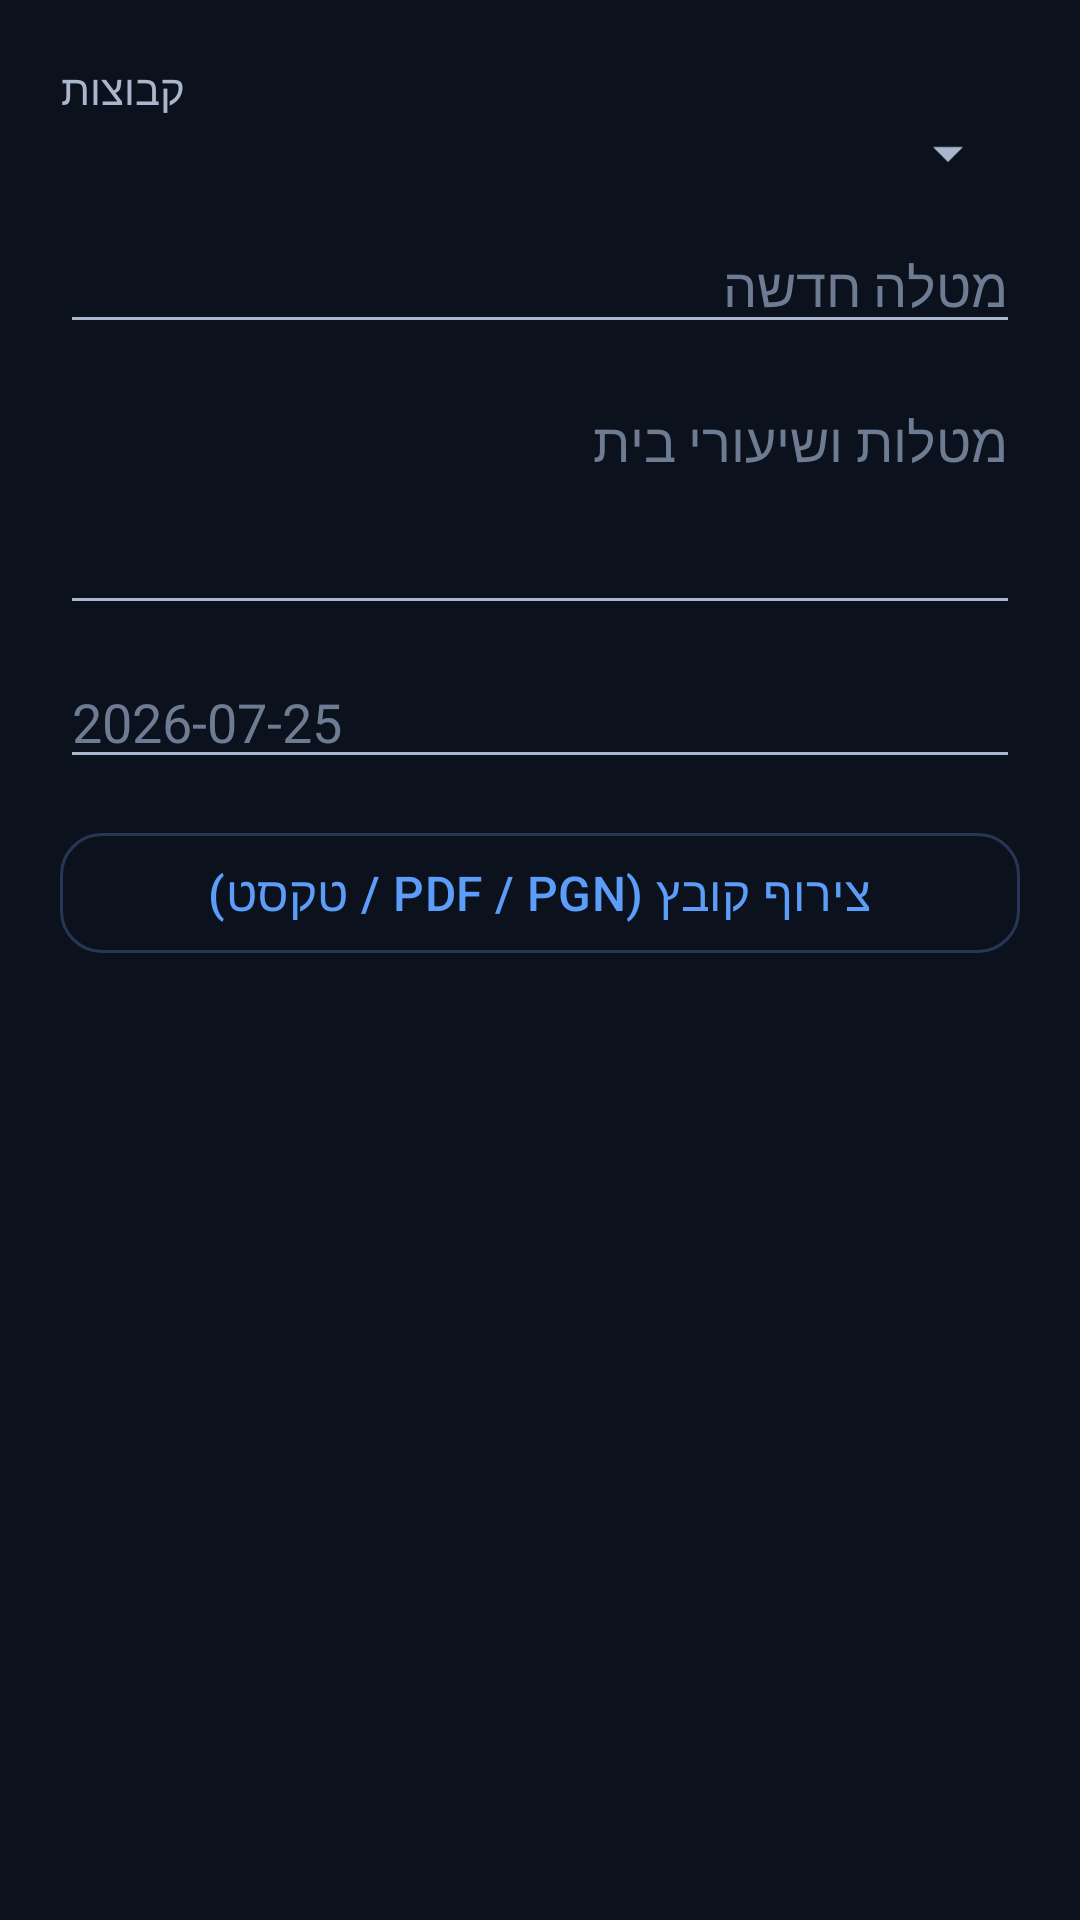

Layout XML and referenced resources for this Android screen:
<!-- AndroidManifest.xml: application theme Theme.PTChess -->
<!-- res/layout/dialog_add_assignment.xml -->
<?xml version="1.0" encoding="utf-8"?>
<ScrollView xmlns:android="http://schemas.android.com/apk/res/android"
    android:layout_width="match_parent"
    android:layout_height="wrap_content">

    <LinearLayout
        android:layout_width="match_parent"
        android:layout_height="wrap_content"
        android:orientation="vertical"
        android:padding="20dp">

        <TextView
            android:layout_width="wrap_content"
            android:layout_height="wrap_content"
            android:text="@string/nav_groups"
            android:textColor="@color/text_secondary" />

        <Spinner
            android:id="@+id/assignGroup"
            android:layout_width="match_parent"
            android:layout_height="wrap_content" />

        <EditText
            android:id="@+id/assignTitle"
            android:layout_width="match_parent"
            android:layout_height="wrap_content"
            android:layout_marginTop="10dp"
            android:hint="@string/new_assignment"
            android:maxLength="120"
            android:inputType="text"
            android:textColor="@color/text_primary"
            android:textColorHint="@color/text_muted"
            android:importantForAutofill="no" />

        <EditText
            android:id="@+id/assignDesc"
            android:layout_width="match_parent"
            android:layout_height="wrap_content"
            android:layout_marginTop="10dp"
            android:gravity="top"
            android:minLines="3"
            android:hint="@string/assignments_title"
            android:maxLength="4000"
            android:inputType="textMultiLine"
            android:textColor="@color/text_primary"
            android:textColorHint="@color/text_muted"
            android:importantForAutofill="no" />

        <EditText
            android:id="@+id/assignDue"
            android:layout_width="match_parent"
            android:layout_height="wrap_content"
            android:layout_marginTop="10dp"
            android:hint="2026-07-25"
            android:maxLength="10"
            android:inputType="date"
            android:textColor="@color/text_primary"
            android:textColorHint="@color/text_muted"
            android:importantForAutofill="no" />

        <com.google.android.material.button.MaterialButton
            android:id="@+id/btnChooseFile"
            style="@style/Widget.PTChess.Button.Outlined"
            android:layout_width="match_parent"
            android:layout_height="wrap_content"
            android:layout_marginTop="14dp"
            android:text="@string/attach_file" />

        <TextView
            android:id="@+id/txtChosenFile"
            android:layout_width="match_parent"
            android:layout_height="wrap_content"
            android:layout_marginTop="6dp"
            android:textColor="@color/text_muted"
            android:textSize="12sp" />
    </LinearLayout>
</ScrollView>
<!-- resources referenced by this layout -->
<resources>
  <color name="text_muted">#FF6E7C93</color>
  <color name="text_primary">#FFF3F6FB</color>
  <color name="text_secondary">#FFA9B6CB</color>
  <string name="assignments_title">מטלות ושיעורי בית</string>
  <string name="attach_file">צירוף קובץ (PDF / PGN / טקסט)</string>
  <string name="nav_groups">קבוצות</string>
  <string name="new_assignment">מטלה חדשה</string>
  <style name="Widget.PTChess.Button.Outlined" parent="Widget.Material3.Button.OutlinedButton">
          <item name="android:textColor">@color/blue_light</item>
          <item name="strokeColor">@color/stroke_600</item>
          <item name="cornerRadius">14dp</item>
          <item name="android:textAllCaps">false</item>
      </style>
  <style name="Theme.PTChess" parent="Theme.Material3.Dark.NoActionBar">
          <item name="colorPrimary">@color/blue_primary</item>
          <item name="colorPrimaryDark">@color/blue_primary_dark</item>
          <item name="colorOnPrimary">@color/white</item>
          <item name="colorSecondary">@color/gold_accent</item>
          <item name="colorOnSecondary">@color/black_900</item>
  
          <item name="android:colorBackground">@color/black_800</item>
          <item name="colorSurface">@color/surface_800</item>
          <item name="colorOnSurface">@color/text_primary</item>
          <item name="colorOnBackground">@color/text_primary</item>
          <item name="colorError">@color/danger</item>
  
          <item name="android:statusBarColor">@color/black_900</item>
          <item name="android:navigationBarColor">@color/black_900</item>
          <item name="android:windowLightStatusBar">false</item>
  
          <item name="android:textColorPrimary">@color/text_primary</item>
          <item name="android:textColorSecondary">@color/text_secondary</item>
  
          <item name="materialButtonStyle">@style/Widget.PTChess.Button</item>
          <item name="textInputStyle">@style/Widget.PTChess.TextInput</item>
      </style>
  <color name="blue_light">#FF5B9DF9</color>
  <color name="stroke_600">#FF283656</color>
  <color name="blue_primary">#FF2B6EE0</color>
  <color name="blue_primary_dark">#FF1B4DA8</color>
  <color name="white">#FFFFFFFF</color>
  <color name="gold_accent">#FFE7B04A</color>
  <color name="black_900">#FF060910</color>
  <color name="black_800">#FF0C121D</color>
  <color name="surface_800">#FF141C2B</color>
  <color name="danger">#FFE5566B</color>
  <style name="Widget.PTChess.Button" parent="Widget.Material3.Button">
          <item name="backgroundTint">@color/blue_primary</item>
          <item name="android:textColor">@color/white</item>
          <item name="cornerRadius">14dp</item>
          <item name="android:textAllCaps">false</item>
          <item name="android:letterSpacing">0.01</item>
          <item name="android:paddingTop">14dp</item>
          <item name="android:paddingBottom">14dp</item>
          <item name="android:textSize">16sp</item>
      </style>
  <style name="Widget.PTChess.TextInput" parent="Widget.Material3.TextInputLayout.OutlinedBox">
          <item name="boxStrokeColor">@color/blue_light</item>
          <item name="boxCornerRadiusTopStart">14dp</item>
          <item name="boxCornerRadiusTopEnd">14dp</item>
          <item name="boxCornerRadiusBottomStart">14dp</item>
          <item name="boxCornerRadiusBottomEnd">14dp</item>
          <item name="hintTextColor">@color/blue_light</item>
          <item name="android:textColorHint">@color/text_muted</item>
      </style>
</resources>
